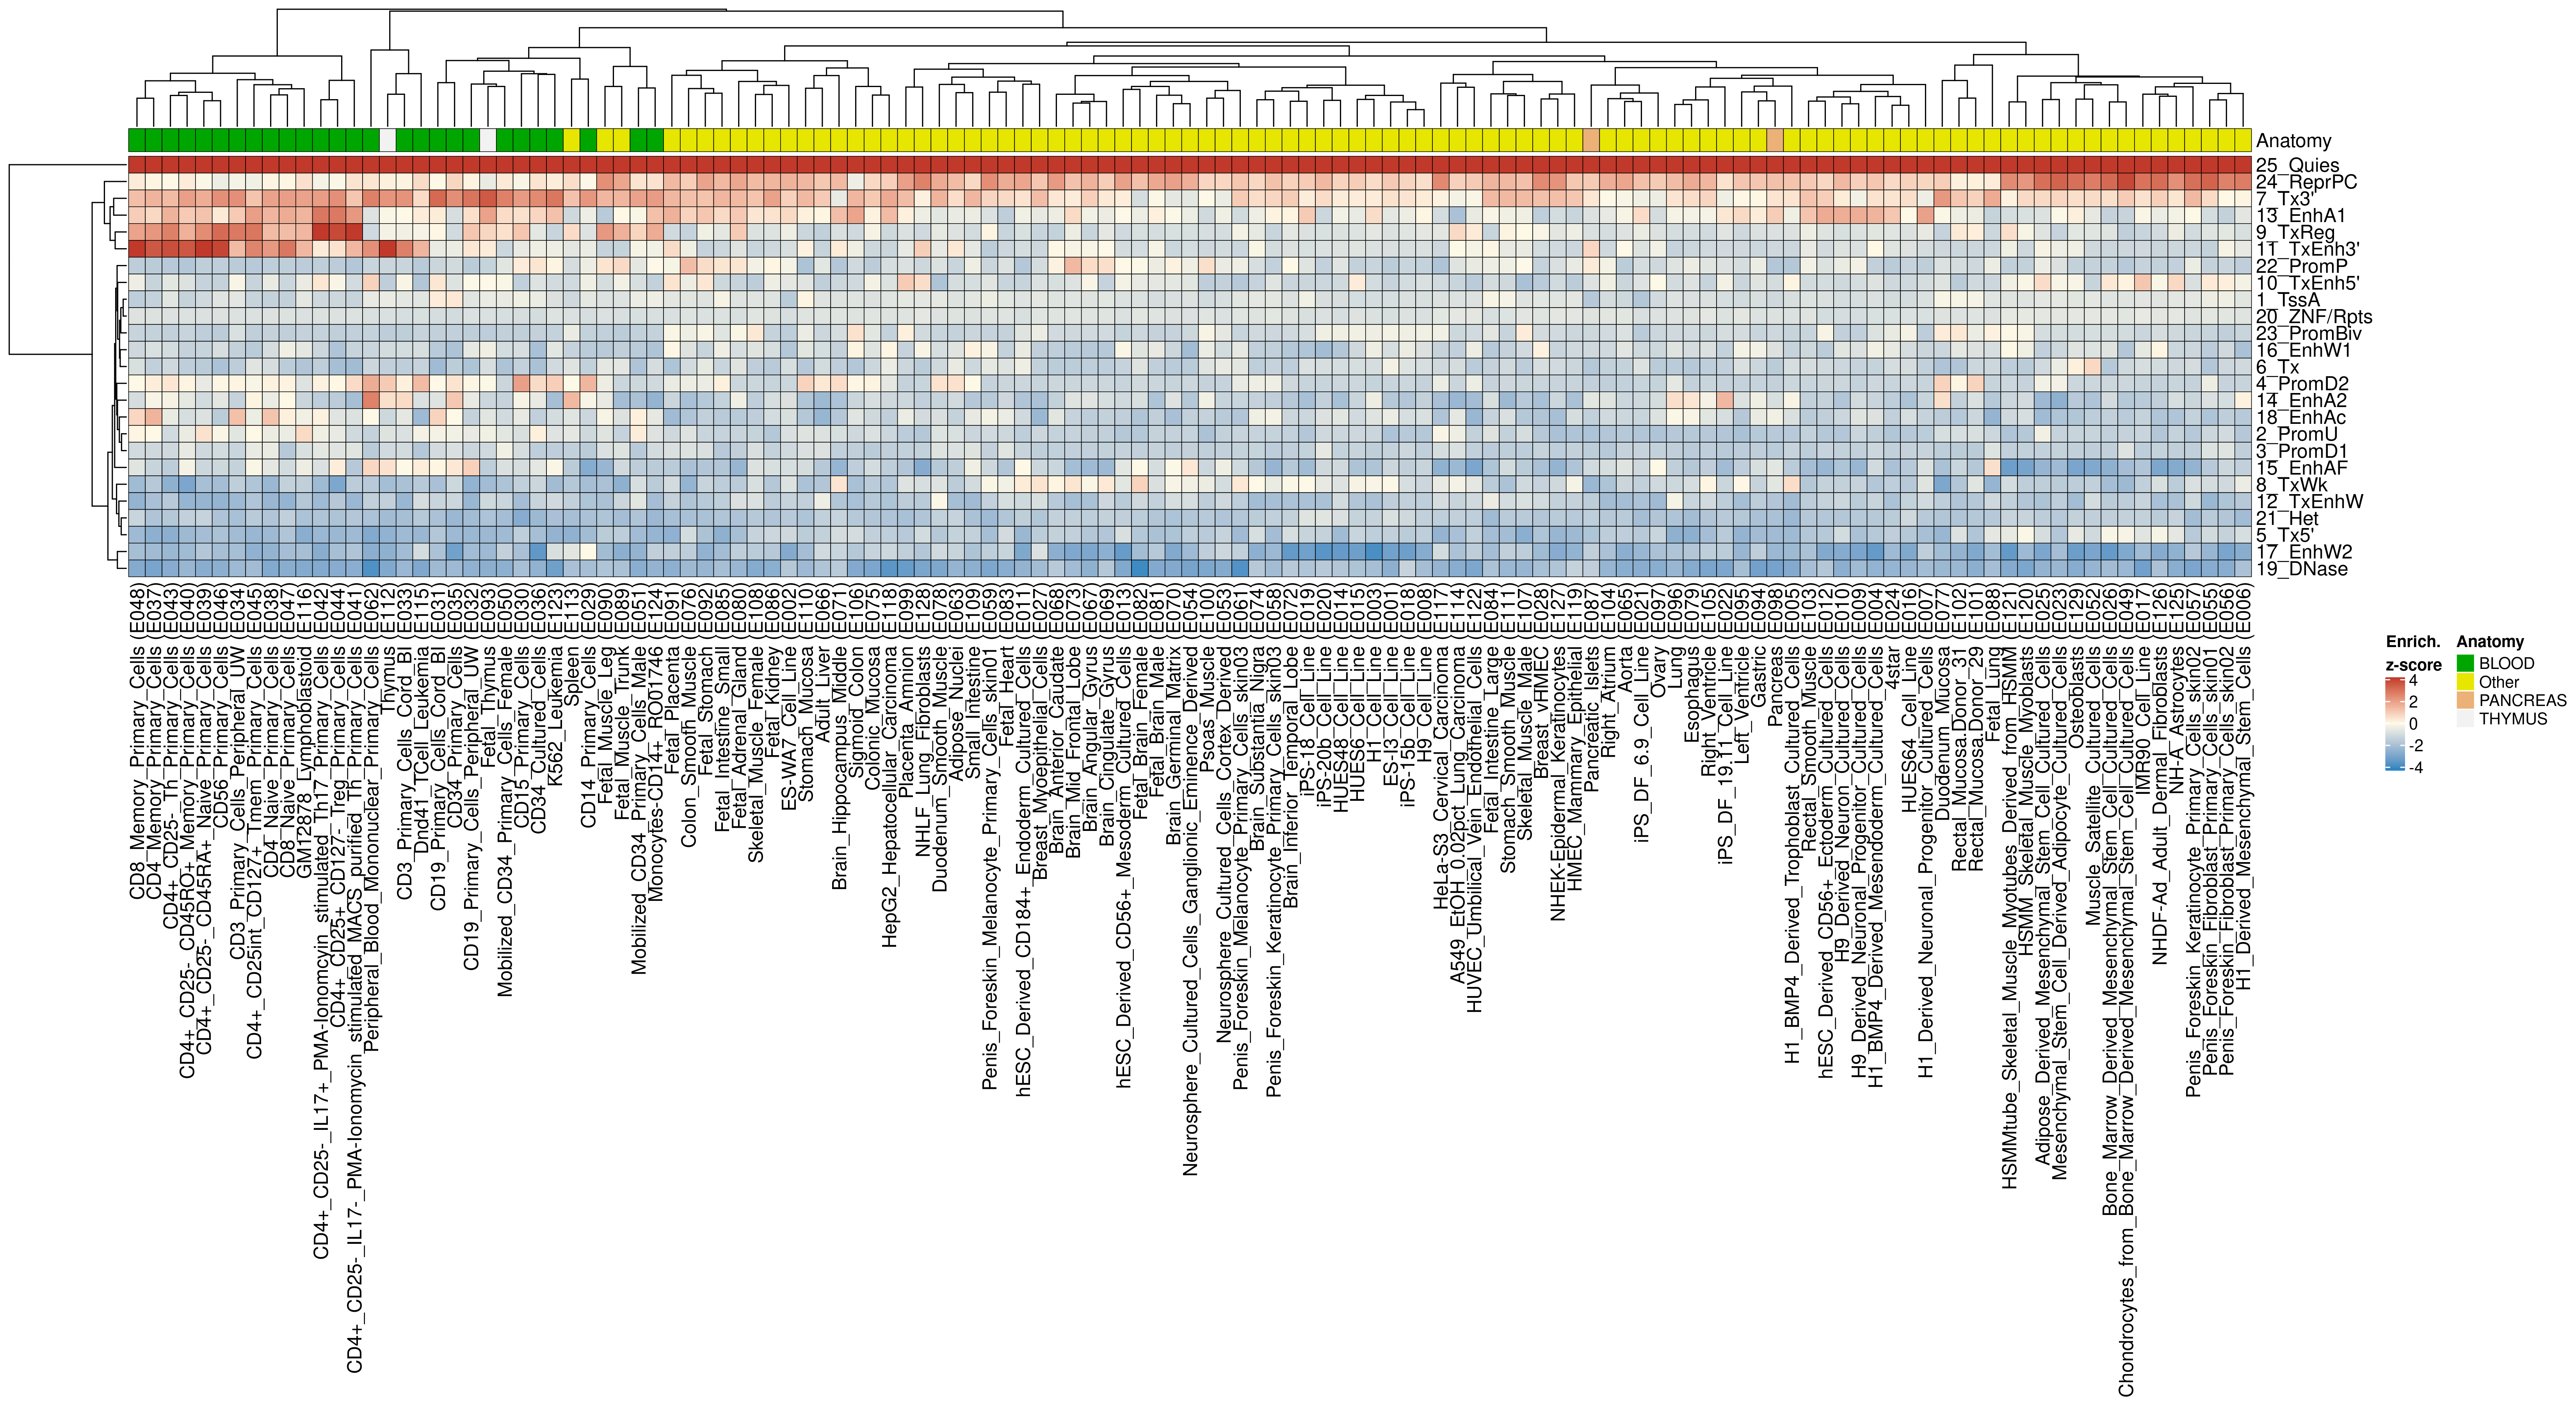

Data behind this chart, as committed beside it:
Status	E001	E002	E003	E004	E005	E006	E007	E008	E009	E010	E011	E012	E013	E014	E015	E016	E017	E018	E019	E020	E021	E022	E023
10_TxEnh5'	-1.215	-0.5878	-0.9738	-0.7334	0.1107	-0.2166	-0.9303	-0.8184	-0.9328	-1.081	-1.248	-0.9727	-0.2209	-1.039	0.2719	-1.093	1.077	-0.9693	-1.185	-1.16	-0.7272	-0.2589	-0.1318
11_TxEnh3'	-0.819	-0.8718	-0.7953	0.0295	-1.16	-0.5199	-0.9186	-0.8204	-0.7868	-0.7363	-0.938	-0.9802	-0.9539	-0.7232	-0.6981	-0.7243	-1.045	-0.848	-0.8288	-0.7869	-0.7356	-1.019	-0.3734
12_TxEnhW	-1.429	-1.255	-1.886	-1.239	-2.055	-1.606	-1.013	-1.451	-1.5	-1.157	-1.077	-1.284	-1.55	-0.9805	-1.696	-1.314	-1.219	-1.357	-1.851	-1.848	-1.837	-1.456	-1.449
13_EnhA1	-0.5921	0.6693	0.5871	1.498	-0.3171	-0.622	1.895	0.0813	1.636	1.61	-0.2928	1.682	-0.0285	-0.2652	-0.4777	0.0138	-0.0998	-0.3801	0.9865	-1.156	0.611	0.3838	-0.0461
14_EnhA2	-1.617	-0.7807	-0.3875	-1.206	-0.1504	0.1382	-1.244	-1.317	-1.006	-1.693	-1.749	-1.288	-1.046	-1.897	-1.211	-1.815	-1.52	-1.682	-1.891	-1.322	-1.113	1.383	-2.456
15_EnhAF	-1.147	-0.9094	-1.79	-1.03	-1.532	-1.379	-0.7847	-1.239	-2.242	-1.791	-0.0063	-2.247	-0.6085	-1.045	-1.812	-1.583	-1.745	-1.389	-2.04	-1.059	-1.089	-2.068	-2.119
16_EnhW1	-0.9076	-1.643	-0.3453	-0.2843	-1.253	-1.888	-1.169	-0.7781	-0.75	-0.6436	-0.4759	-1.485	-0.1048	-1.657	-1.065	-0.9311	-0.5526	-0.4151	-1.752	-2.037	-1.081	-1.304	-1.112
17_EnhW2	-3.01	-2.664	-3.669	-3.246	-2.128	-2.588	-1.433	-2.62	-2.85	-2.641	-2.767	-2.693	-3.218	-3.244	-3.079	-2.72	-2.099	-3.097	-3.052	-3.441	-2.242	-1.485	-1.987
18_EnhAc	-0.421	-0.8655	-0.7004	-0.752	-0.8168	-1.585	-1.26	-0.8363	-0.6869	-1.142	-1.03	-1.389	-1.405	-0.6322	-1.015	-0.8959	-1.303	-0.8903	-1.159	-0.7455	-1.199	-0.881	-1.782
19_DNase	-2.479	-1.641	-1.966	-2.376	-2.691	-1.868	-2.021	-1.99	-2.098	-2.513	-2.363	-1.672	-2.728	-1.7	-1.812	-2.263	-3.044	-1.274	-1.741	-1.582	-2.577	-2.798	-2.238
1_TssA	-0.8907	-1.515	-0.9237	-0.8063	-0.844	-0.6281	-0.7947	-0.8521	-0.8927	-0.9332	-0.6819	-0.7917	-0.7686	-0.8467	-0.942	-0.9622	-0.6473	-0.8218	-0.3045	-0.8444	-1.684	-0.9094	-0.5404
20_ZNF/Rpts	-0.8656	-0.8901	-0.8041	-0.8313	-0.8101	-0.705	-0.8289	-0.8242	-0.9179	-0.9257	-0.855	-0.9727	-0.7842	-0.8779	-0.7216	-0.8046	-0.5338	-0.7705	-0.8597	-0.803	-0.8453	-0.7743	-0.6236
21_Het	-0.8405	-1.574	-1.27	-1.613	-2.177	-2.063	-1.567	-1.357	-1.622	-1.69	-1.412	-1.673	-1.389	-0.8246	-1.276	-1.087	-1.325	-1.085	-0.7088	-0.6646	-1.984	-1.585	-1.57
22_PromP	-1.482	-0.2109	-1.209	-1.36	-1.646	-1.419	-1.415	-1.306	-0.2509	-0.4502	-1.649	-0.7712	0.0151	-0.6525	-1.321	-1.26	-1.257	-1.2	-0.6858	-1.345	-0.9129	-0.754	-0.779
23_PromBiv	-0.2387	-1.436	-0.3667	-0.7734	-1.232	-1.192	-1.453	-0.2938	-1.361	-1.373	-0.6818	-0.1647	-1.28	-0.3144	-0.3051	-0.2337	-1.183	-0.3272	-0.8819	-0.3331	-1.531	-0.9261	-0.9316
24_ReprPC	1.028	1.51	0.5867	1.093	1.14	2.664	0.7352	0.5258	0.8671	1.364	1.788	0.7075	1.886	0.7919	0.9499	0.8238	2.87	0.7587	0.9612	1.374	1.218	0.4779	3.183
25_Quies	9.736	7.941	9.97	10.37	10.25	9.831	10.11	10.25	11.38	10.78	9.305	10.56	9.898	10.86	9.984	11.13	9.684	9.813	10.65	10.78	11.89	10.85	11.1
2_PromU	-1.804	-0.8198	-1.17	-1.399	-1.563	-1.628	-1.482	-1.637	-1.166	-1.668	-1.435	-1.642	-1.634	-1.154	-1.117	-1.603	-1.197	-1.578	-1.669	-1.066	-1.716	-1.699	-1.272
3_PromD1	-1.304	-1.045	-1.415	-1.154	-1.25	-1.397	-1.261	-1.391	-1.358	-1.324	-1.236	-1.254	-1.308	-1.303	-1.236	-1.295	-1.439	-1.147	-1.298	-0.5433	-1.255	-1.541	-1.302
4_PromD2	-1.19	-1.132	-1.278	-1.115	-1.163	-1.218	-1.217	-1.287	-1.301	-1.14	-1.155	-1.178	-1.226	-1.154	-1.131	-1.163	-1.217	-1.147	-1.239	-1.199	-1.243	-1.296	-0.2573
5_Tx5'	-1.356	-1.066	-1.438	-1.622	-2.106	-0.8955	-1.928	-1.446	-1.873	-0.9922	-2.208	-1.614	-0.8715	-2.089	-1.194	-1.648	-0.66	-1.513	-1.228	-1.283	-1.564	-1.551	-1.672
6_Tx	-0.2495	-0.8945	-0.9373	-1.276	-0.9121	-1.046	-1.378	-0.882	-1.263	-1.151	-0.3634	-1.034	-1.255	-0.9416	-0.8927	-0.9501	-0.9059	-0.7378	-0.8086	-0.888	-0.7513	-1.377	-0.4248
7_Tx3'	0.4984	0.8426	0.2814	0.4599	0.4494	0.1031	-0.3485	0.2826	-0.2703	0.2826	0.4633	0.9042	0.2318	0.2533	0.2661	0.549	0.4929	0.4164	0.2601	0.6136	-0.319	-0.3259	0.7503
8_TxWk	-0.0439	-0.7622	-0.1477	-1.678	0.5645	-0.4429	-0.7013	-1.133	-1.271	-1.321	0.2834	-1.301	-0.6099	-0.7216	-0.1839	-1.603	-1.382	-0.8856	0.0068	-0.5317	-1.379	-1.171	-1.514
9_TxReg	-0.7768	-0.3532	-0.5921	-0.6294	-0.7497	-0.8687	-0.5142	-0.5964	-0.7694	-0.8554	-0.8345	-0.7029	-1.055	-0.7694	-0.7436	-0.7482	-1.188	-0.6567	-0.7827	-0.83	-0.4592	-0.6588	-1.267
